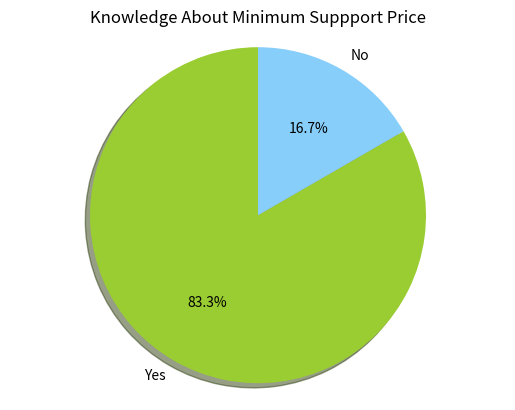

Reproduce this figure in Python.
import matplotlib.pyplot as plt


# The slices will be ordered and plotted counter-clockwise.
labels = 'Yes', 'No' 
sizes = [10,2]
#colors = ['yellowgreen', 'gold', 'lightskyblue', 'lightcoral']
#explode = (0, 0.1, 0, 0) # only "explode" the 2nd slice (i.e. 'Hogs')

colors = ['yellowgreen', 'lightskyblue']

plt.pie(sizes, labels=labels, colors=colors,
        autopct='%1.1f%%', shadow=True, startangle=90)
# Set aspect ratio to be equal so that pie is drawn as a circle.
plt.axis('equal')
plt.title("Knowledge About Minimum Suppport Price")
plt.show()